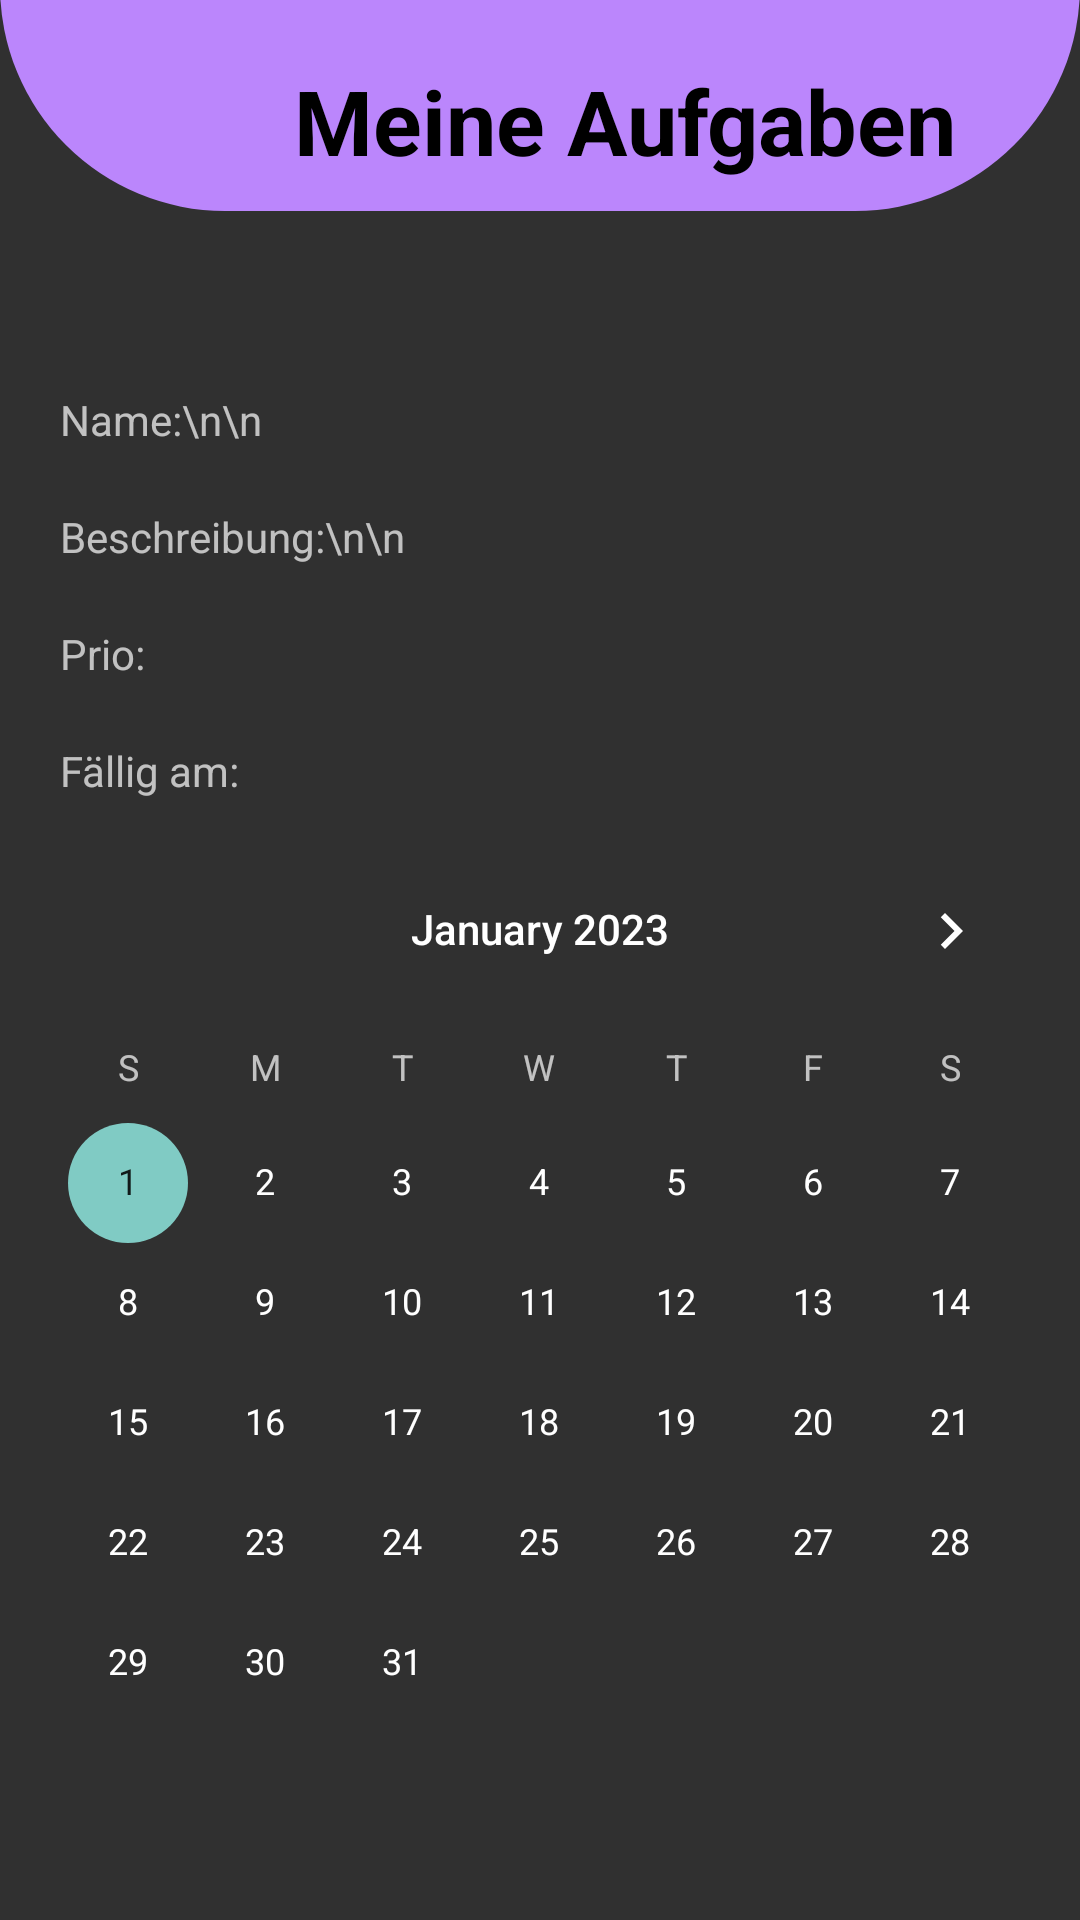

This screen was rendered from an Android layout file. Write that file and the resources it references.
<!-- AndroidManifest.xml: application theme Theme.Gruppenmeister -->
<!-- res/layout/fragment_todo_detail.xml -->
<?xml version="1.0" encoding="utf-8"?>
<androidx.constraintlayout.widget.ConstraintLayout xmlns:android="http://schemas.android.com/apk/res/android"
    xmlns:app="http://schemas.android.com/apk/res-auto"
    xmlns:tools="http://schemas.android.com/tools"
    android:layout_width="match_parent"
    android:layout_height="match_parent"
    tools:context=".todos.ToDoDetail">

    
    <View
        android:id="@+id/top_view_home3"
        android:layout_width="0dp"
        android:layout_height="80dp"
        android:background="@drawable/bg_view_home"
        app:layout_constraintBottom_toBottomOf="@+id/title"
        app:layout_constraintEnd_toEndOf="parent"
        app:layout_constraintStart_toStartOf="parent"
        app:layout_constraintTop_toTopOf="parent" />

    
    <TextView
        android:id="@+id/title"
        android:layout_width="wrap_content"
        android:layout_height="wrap_content"
        android:layout_centerHorizontal="true"
        android:layout_marginStart="98dp"
        android:layout_marginBottom="20dp"
        android:layout_marginTop="20dp"
        android:text="Meine Aufgaben"
        android:textColor="@color/black"
        android:textSize="30sp"
        android:textStyle="bold"
        app:layout_constraintBottom_toTopOf="@+id/linearLayout"
        app:layout_constraintStart_toStartOf="@+id/top_view_home3"
        app:layout_constraintTop_toTopOf="parent" />

    
    <LinearLayout
        android:id="@+id/linearLayout"
        android:layout_width="0dp"
        android:layout_height="0dp"
        android:layout_marginTop="20dp"
        android:orientation="vertical"
        app:layout_constraintBottom_toBottomOf="parent"
        app:layout_constraintEnd_toEndOf="parent"
        app:layout_constraintStart_toStartOf="parent"
        app:layout_constraintTop_toBottomOf="@+id/title">

        
        <LinearLayout
            android:layout_width="match_parent"
            android:layout_height="wrap_content"
            android:orientation="horizontal">

            
            <ImageButton
                android:id="@+id/backAction"
                android:layout_width="wrap_content"
                android:layout_height="wrap_content"
                android:layout_gravity="left"
                android:backgroundTint="@android:color/transparent"
                android:contentDescription="BackIcon"
                android:scaleX="1.5"
                android:scaleY="1.5"
                android:src="@drawable/baseline_keyboard_arrow_left_24"
                app:tint="@color/white" />

            
            <ImageView
                android:layout_height="wrap_content"
                android:layout_width="wrap_content"
                android:layout_weight="1">

            </ImageView>

            
            <ImageButton
                android:id="@+id/moreIcon"
                android:layout_width="wrap_content"
                android:layout_height="wrap_content"
                android:layout_gravity="right"
                android:backgroundTint="@android:color/transparent"
                android:contentDescription="GroupIcon"
                android:padding="10dp"
                android:scaleX="1.25"
                android:scaleY="1.25"
                android:src="@drawable/baseline_more_vert_24"
                app:tint="@color/white" />
        </LinearLayout>

        
        <TextView
            android:id="@+id/Name"
            android:layout_width="match_parent"
            android:layout_height="wrap_content"
            android:inputType="text"
            android:paddingVertical="10dp"
            android:paddingHorizontal="20dp"
            android:text="Name:\n\n" />

        
        <TextView
            android:id="@+id/Beschreibung"
            android:layout_width="match_parent"
            android:layout_height="wrap_content"
            android:gravity="start|top"
            android:paddingVertical="10dp"
            android:paddingHorizontal="20dp"
            android:text="Beschreibung:\n\n" />

        
        <TextView
            android:id="@+id/Prio"
            android:layout_width="match_parent"
            android:layout_height="wrap_content"
            android:inputType="text"
            android:paddingVertical="10dp"
            android:paddingHorizontal="20dp"
            android:text="Prio:" />

        
        <TextView
            android:id="@+id/Due"
            android:layout_width="match_parent"
            android:layout_height="wrap_content"
            android:inputType="text"
            android:paddingVertical="10dp"
            android:paddingHorizontal="20dp"
            android:text="Fällig am: " />

        
        <CalendarView
            android:id="@+id/calendarView"
            android:layout_width="match_parent"
            android:layout_height="wrap_content"
            android:maxDate="12/31/2030"
            android:minDate="01/01/2023"
            app:layout_constraintBottom_toBottomOf="parent"
            app:layout_constraintStart_toStartOf="parent" />
    </LinearLayout>
</androidx.constraintlayout.widget.ConstraintLayout>
<!-- resources referenced by this layout -->
<resources>
  <color name="black">#FF000000</color>
  <color name="white">#FFFFFFFF</color>
  <!-- drawable bg_view_home (drawable) -->
  <?xml version="1.0" encoding="utf-8"?>
  <shape xmlns:android="http://schemas.android.com/apk/res/android">
      <corners android:bottomRightRadius="75dp"
          android:bottomLeftRadius="75dp" />
      <solid android:color="@color/purple_200" />
  </shape>
  <style name="Theme.Gruppenmeister" parent="Base.V14.Theme.MaterialComponents.Bridge">
          
          <item name="colorPrimary">@color/purple_200</item>
          <item name="colorPrimaryVariant">@color/purple_700</item>
          <item name="colorOnPrimary">@color/white</item>
          
          <item name="colorSecondary">@color/teal_200</item>
          <item name="colorSecondaryVariant">@color/gray</item>
          <item name="colorOnSecondary">@color/black</item>
          
      </style>
  <color name="purple_200">#FFBB86FC</color>
  <color name="purple_700">#FF3700B3</color>
  <color name="teal_200">#FF03DAC5</color>
  <color name="gray">#313131</color>
</resources>
